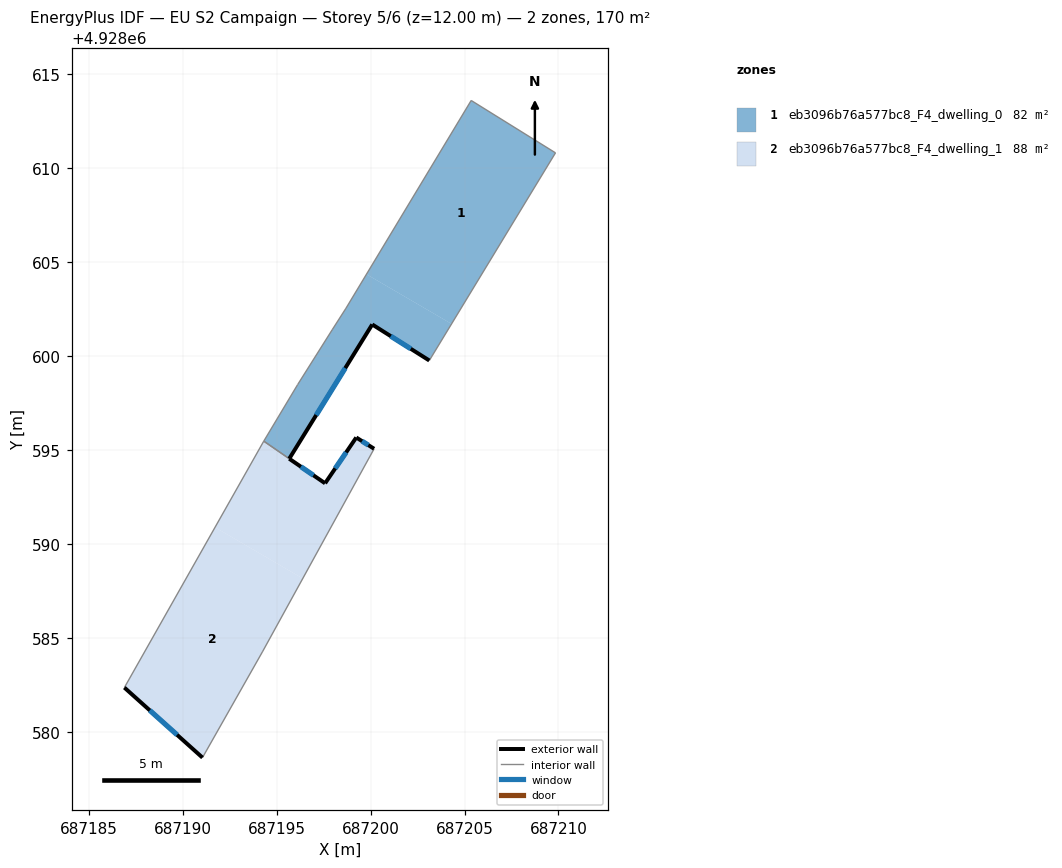
=== STOREY PLAN SPEC (per zone: floor XY polygon, exterior-wall plan segments, windows/doors) ===
zone 1: eb3096b76a577bc8_F4_dwelling_0  (82.0 m²)
  floor: (687209.84, 4928610.83) (687204.31, 4928601.72) (687199.77, 4928604.36) (687205.35, 4928613.62)
  floor: (687204.31, 4928601.72) (687203.12, 4928599.77) (687200.08, 4928601.69) (687195.66, 4928594.54) (687194.30, 4928595.47) (687196.11, 4928598.49) (687197.95, 4928601.41) (687198.68, 4928602.55) (687199.77, 4928604.36)
  exterior wall: (687200.08, 4928601.69) – (687203.12, 4928599.77)  [3.6 m]
    window: (687201.07, 4928601.06) – (687202.13, 4928600.39)  [1.3 m²]
  exterior wall: (687195.66, 4928594.54) – (687200.08, 4928601.69)  [8.4 m]
    window: (687197.10, 4928596.86) – (687198.64, 4928599.36)  [3.1 m²]
  interior walls: 7
zone 2: eb3096b76a577bc8_F4_dwelling_1  (87.6 m²)
  floor: (687200.18, 4928595.07) (687196.38, 4928588.16) (687191.71, 4928590.88) (687194.30, 4928595.47) (687197.57, 4928593.23) (687199.23, 4928595.67)
  floor: (687196.38, 4928588.16) (687194.23, 4928584.25) (687191.04, 4928578.62) (687186.88, 4928582.35) (687191.71, 4928590.88)
  exterior wall: (687186.88, 4928582.35) – (687191.04, 4928578.62)  [5.6 m]
    window: (687188.23, 4928581.13) – (687189.69, 4928579.83)  [2.0 m²]
  exterior wall: (687199.23, 4928595.67) – (687197.57, 4928593.23)  [3.0 m]
    window: (687198.69, 4928594.87) – (687198.11, 4928594.02)  [1.1 m²]
  exterior wall: (687200.18, 4928595.07) – (687199.23, 4928595.67)  [1.1 m]
    window: (687199.87, 4928595.26) – (687199.54, 4928595.47)  [0.4 m²]
  exterior wall: (687197.57, 4928593.23) – (687195.66, 4928594.54)  [2.3 m]
    window: (687196.95, 4928593.65) – (687196.28, 4928594.11)  [0.8 m²]
  interior walls: 4

=== DERIVED (storey summary) ===
Building: EU S2 Campaign
Storey: 5 of 6  (floor level z = 12.00 m)
Storey gross floor area: 169.5 m²
Zones on this storey: 2
  - eb3096b76a577bc8_F4_dwelling_0: floor 82.0 m²; exterior wall 12.0 m (36.0 m²); 2 window(s) 4.4 m²; WWR 12.2%
  - eb3096b76a577bc8_F4_dwelling_1: floor 87.6 m²; exterior wall 12.0 m (35.9 m²); 4 window(s) 4.4 m²; WWR 12.2%
Zone adjacency (shared interzone walls):
  - eb3096b76a577bc8_F4_dwelling_0 ↔ eb3096b76a577bc8_F4_dwelling_1